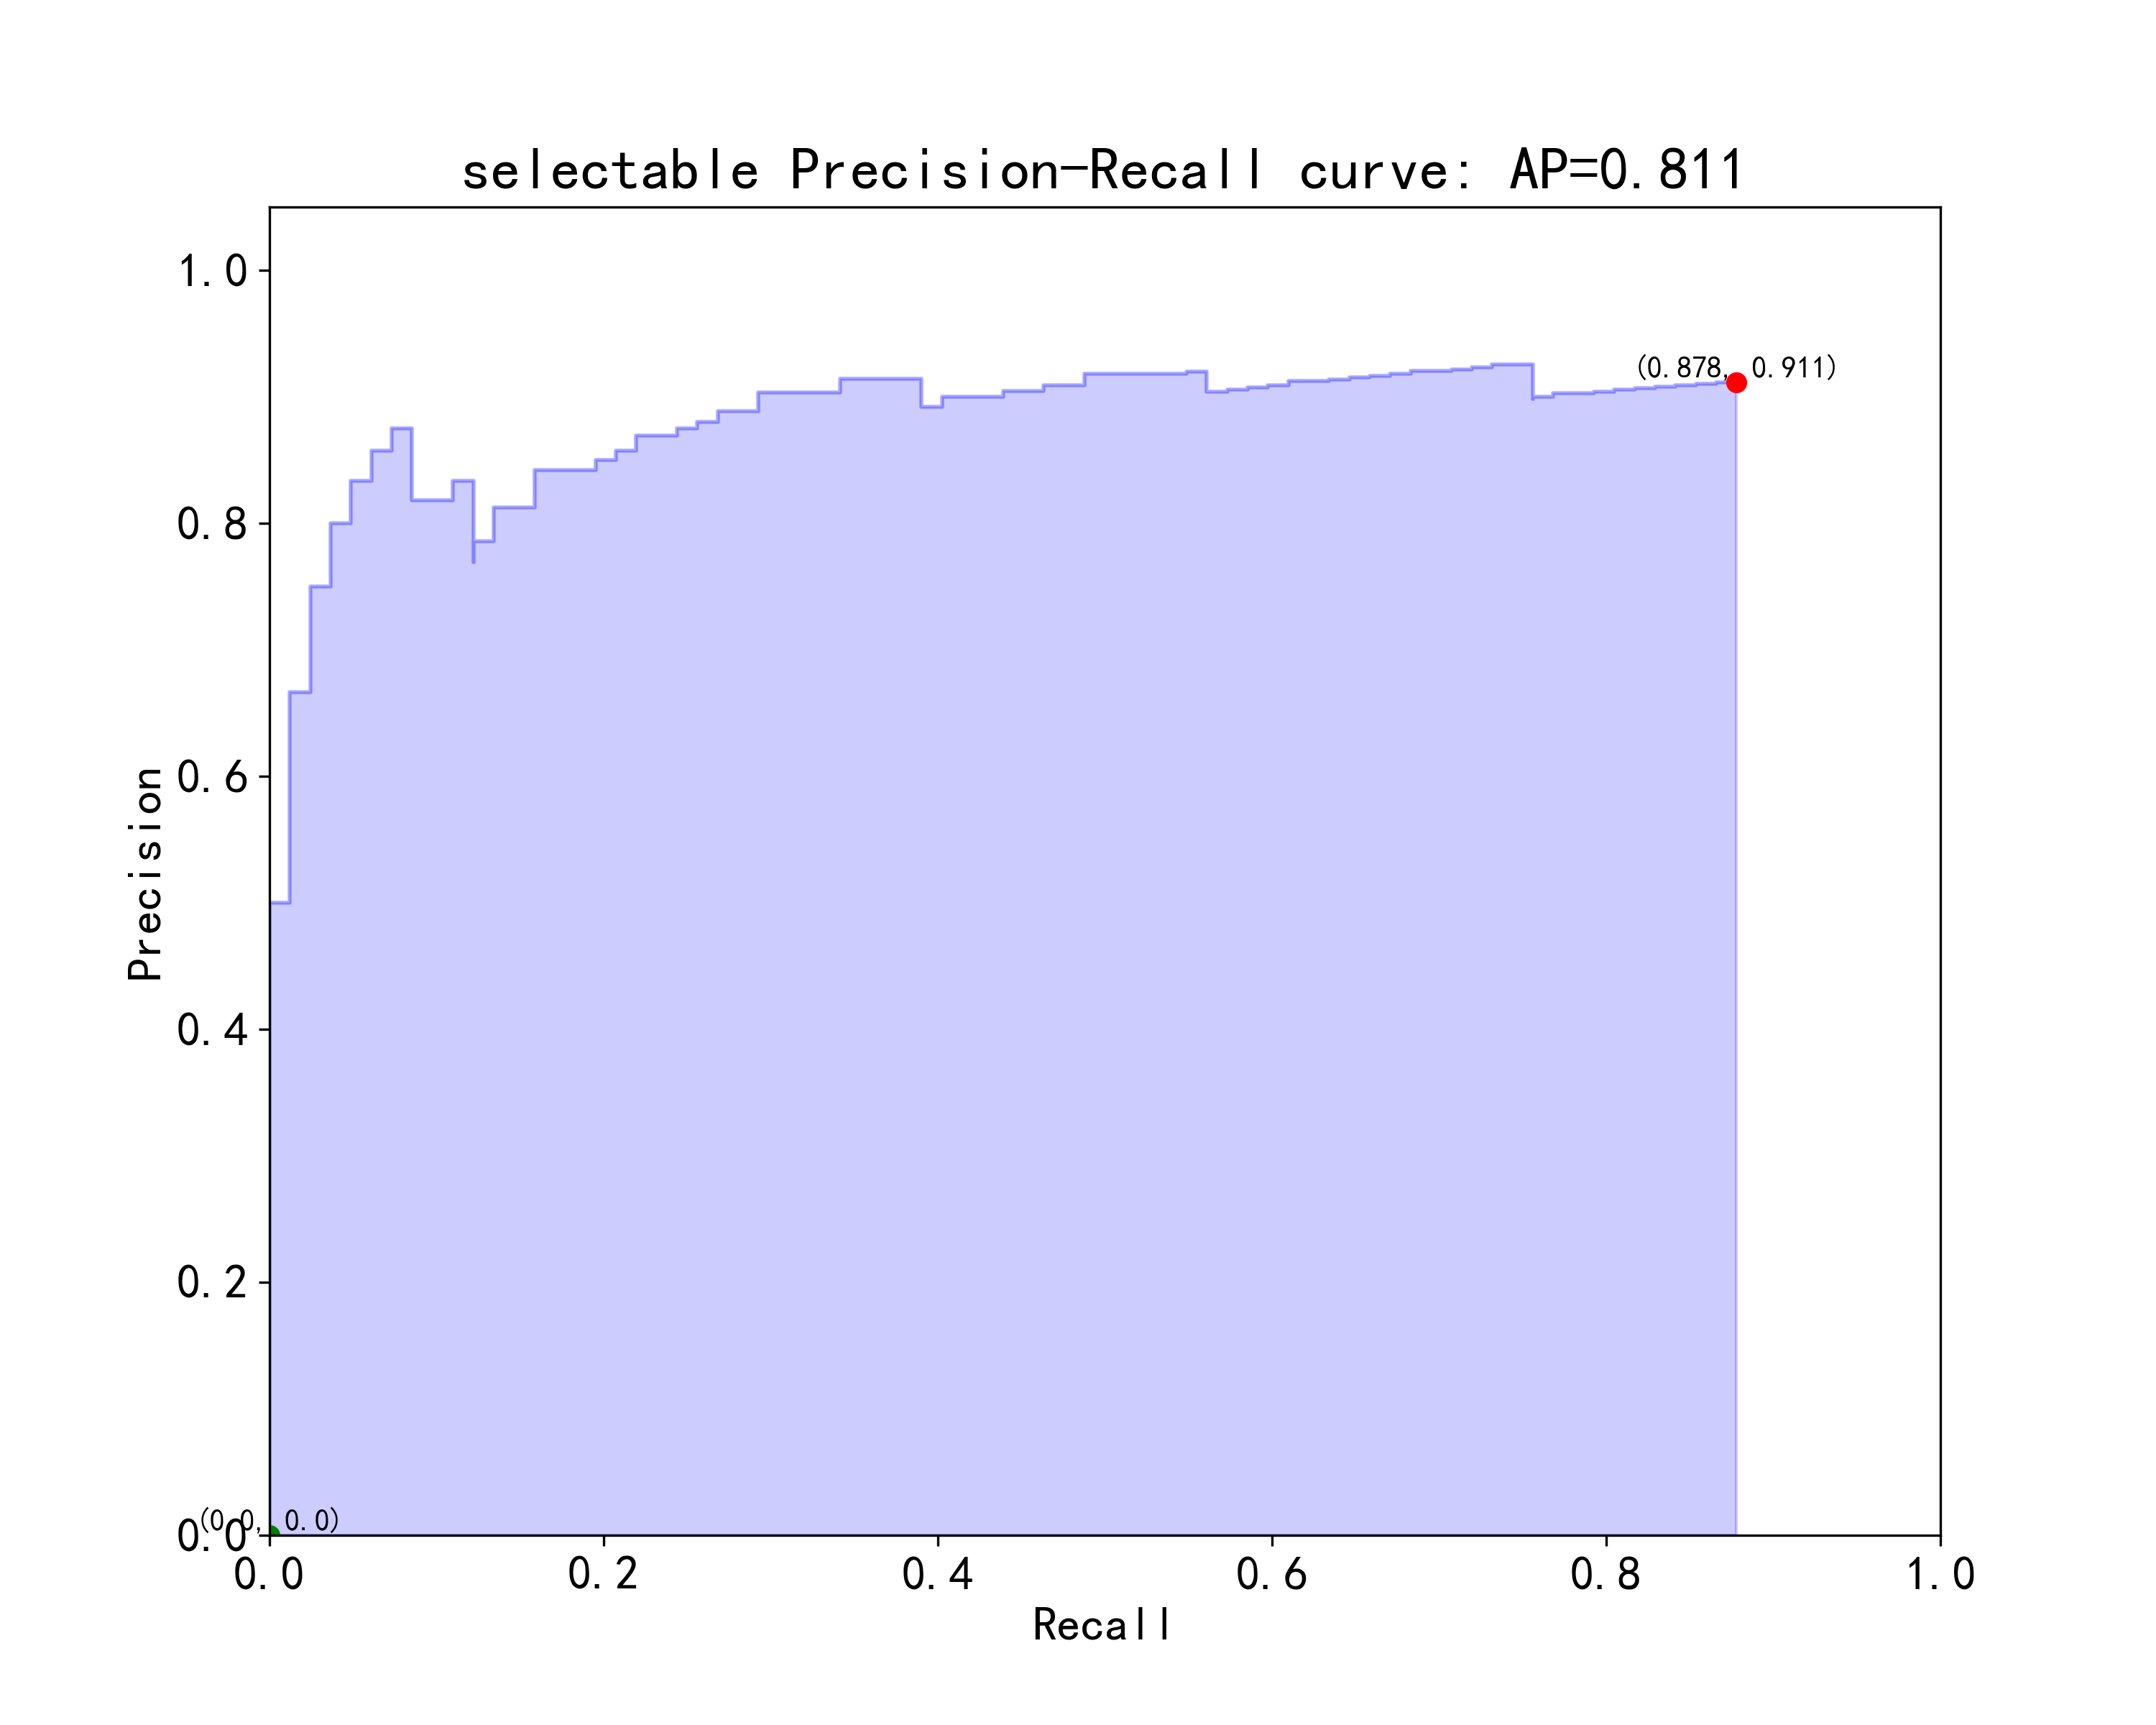

The data file committed next to this chart (first rows):
threshod, precision, recall, TP_num_sum, P_num_sum
0.1, 0.9114, 0.878, 72, 79
0.105, 0.9114, 0.878, 72, 79
0.1101, 0.9114, 0.878, 72, 79
0.1151, 0.9114, 0.878, 72, 79
0.1201, 0.9114, 0.878, 72, 79
0.1251, 0.9114, 0.878, 72, 79
0.1302, 0.9114, 0.878, 72, 79
0.1352, 0.9103, 0.8659, 71, 78
0.1402, 0.9103, 0.8659, 71, 78
0.1453, 0.9103, 0.8659, 71, 78
0.1503, 0.9103, 0.8659, 71, 78
0.1553, 0.9103, 0.8659, 71, 78
0.1603, 0.9103, 0.8659, 71, 78
0.1654, 0.9103, 0.8659, 71, 78
0.1704, 0.9103, 0.8659, 71, 78
0.1754, 0.9103, 0.8659, 71, 78
0.1804, 0.9103, 0.8659, 71, 78
0.1855, 0.9103, 0.8659, 71, 78
0.1905, 0.9103, 0.8659, 71, 78
0.1955, 0.9103, 0.8659, 71, 78
0.2006, 0.9103, 0.8659, 71, 78
0.2056, 0.9103, 0.8659, 71, 78
0.2106, 0.9103, 0.8659, 71, 78
0.2156, 0.9091, 0.8537, 70, 77
0.2207, 0.9091, 0.8537, 70, 77
0.2257, 0.9091, 0.8537, 70, 77
0.2307, 0.9091, 0.8537, 70, 77
0.2358, 0.9091, 0.8537, 70, 77
0.2408, 0.9091, 0.8537, 70, 77
0.2458, 0.9079, 0.8415, 69, 76
0.2508, 0.9079, 0.8415, 69, 76
0.2559, 0.9079, 0.8415, 69, 76
0.2609, 0.9079, 0.8415, 69, 76
0.2659, 0.9079, 0.8415, 69, 76
0.2709, 0.9079, 0.8415, 69, 76
0.276, 0.9079, 0.8415, 69, 76
0.281, 0.9067, 0.8293, 68, 75
0.286, 0.9067, 0.8293, 68, 75
0.2911, 0.9067, 0.8293, 68, 75
0.2961, 0.9067, 0.8293, 68, 75
0.3011, 0.9054, 0.8171, 67, 74
0.3061, 0.9054, 0.8171, 67, 74
0.3112, 0.9054, 0.8171, 67, 74
0.3162, 0.9054, 0.8171, 67, 74
0.3212, 0.9054, 0.8171, 67, 74
0.3263, 0.9054, 0.8171, 67, 74
0.3313, 0.9054, 0.8171, 67, 74
0.3363, 0.9041, 0.8049, 66, 73
0.3413, 0.9028, 0.7927, 65, 72
0.3464, 0.9028, 0.7927, 65, 72
0.3514, 0.9028, 0.7927, 65, 72
0.3564, 0.9028, 0.7927, 65, 72
0.3615, 0.9, 0.7683, 63, 70
0.3665, 0.9, 0.7683, 63, 70
0.3715, 0.8986, 0.7561, 62, 69
0.3765, 0.9118, 0.7561, 62, 68
0.3816, 0.9254, 0.7561, 62, 67
0.3866, 0.9254, 0.7561, 62, 67
0.3916, 0.9231, 0.7317, 60, 65
0.3966, 0.9231, 0.7317, 60, 65
... 122 more rows
